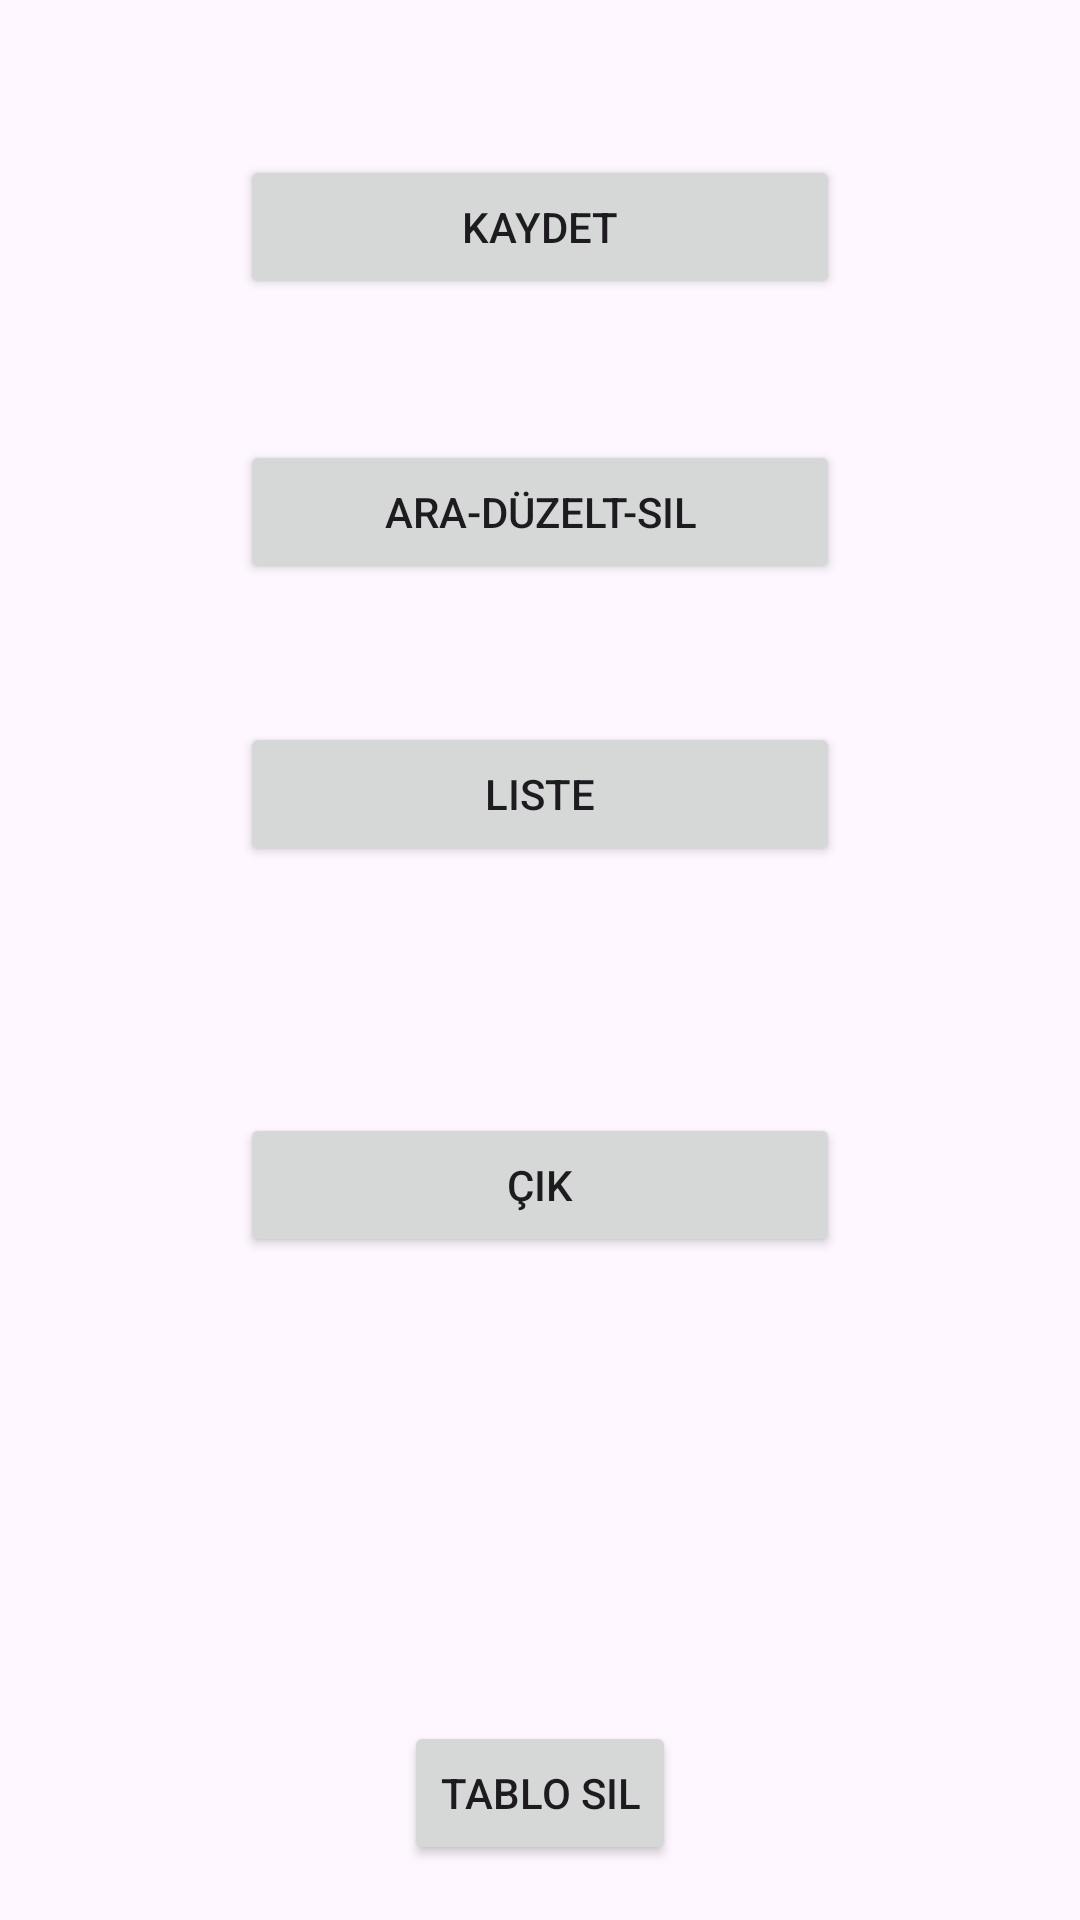

Write the Android layout XML for this screen, with the resource values it uses.
<!-- AndroidManifest.xml: application theme Theme.KitapVeritabani -->
<!-- res/layout/activity_main.xml -->
<?xml version="1.0" encoding="utf-8"?>
<androidx.constraintlayout.widget.ConstraintLayout xmlns:android="http://schemas.android.com/apk/res/android"
    xmlns:app="http://schemas.android.com/apk/res-auto"
    xmlns:tools="http://schemas.android.com/tools"
    android:layout_width="match_parent"
    android:layout_height="match_parent"
    tools:context=".MainActivity">

    <Button
        android:id="@+id/btnKaydet"
        android:layout_width="200dp"
        android:layout_height="wrap_content"
        android:layout_marginBottom="8dp"
        android:layout_marginLeft="8dp"
        android:layout_marginRight="7dp"
        android:layout_marginTop="8dp"
        android:text="Kaydet"
        app:layout_constraintBottom_toBottomOf="parent"
        app:layout_constraintHorizontal_bias="0.497"
        app:layout_constraintLeft_toLeftOf="parent"
        app:layout_constraintRight_toRightOf="parent"
        app:layout_constraintTop_toTopOf="parent"
        app:layout_constraintVertical_bias="0.076" />

    <Button
        android:id="@+id/btnAraDüzeltSil"
        android:layout_width="200dp"
        android:layout_height="wrap_content"
        android:layout_marginBottom="8dp"
        android:layout_marginLeft="8dp"
        android:layout_marginRight="7dp"
        android:layout_marginTop="8dp"
        android:text="Ara-Düzelt-Sil"
        app:layout_constraintBottom_toBottomOf="parent"
        app:layout_constraintHorizontal_bias="0.497"
        app:layout_constraintLeft_toLeftOf="parent"
        app:layout_constraintRight_toRightOf="parent"
        app:layout_constraintTop_toTopOf="parent"
        app:layout_constraintVertical_bias="0.241" />

    <Button
        android:id="@+id/btnListe"
        android:layout_width="200dp"
        android:layout_height="wrap_content"
        android:layout_marginBottom="8dp"
        android:layout_marginLeft="8dp"
        android:layout_marginRight="7dp"
        android:layout_marginTop="8dp"
        android:text="Liste"
        app:layout_constraintBottom_toBottomOf="parent"
        app:layout_constraintLeft_toLeftOf="parent"
        app:layout_constraintRight_toRightOf="parent"
        app:layout_constraintTop_toTopOf="parent"
        app:layout_constraintVertical_bias="0.404"
        app:layout_constraintHorizontal_bias="0.497" />

    <Button
        android:id="@+id/btnÇık"
        android:layout_width="200dp"
        android:layout_height="wrap_content"
        android:layout_marginBottom="8dp"
        android:layout_marginLeft="8dp"
        android:layout_marginRight="7dp"
        android:layout_marginTop="8dp"
        android:text="Çık"
        app:layout_constraintBottom_toBottomOf="parent"
        app:layout_constraintHorizontal_bias="0.497"
        app:layout_constraintLeft_toLeftOf="parent"
        app:layout_constraintRight_toRightOf="parent"
        app:layout_constraintTop_toTopOf="parent"
        app:layout_constraintVertical_bias="0.63" />

    <Button
        android:id="@+id/buttontablosil"
        android:layout_width="wrap_content"
        android:layout_height="wrap_content"
        android:text="Tablo Sil"
        android:layout_marginRight="8dp"
        app:layout_constraintRight_toRightOf="parent"
        android:layout_marginLeft="8dp"
        app:layout_constraintLeft_toLeftOf="parent"
        app:layout_constraintTop_toTopOf="parent"
        android:layout_marginTop="8dp"
        app:layout_constraintBottom_toBottomOf="parent"
        android:layout_marginBottom="8dp"
        app:layout_constraintVertical_bias="0.982" />

</androidx.constraintlayout.widget.ConstraintLayout>
<!-- resources referenced by this layout -->
<resources>
  <style name="Theme.KitapVeritabani" parent="Base.Theme.KitapVeritabani" />
  <style name="Base.Theme.KitapVeritabani" parent="Theme.Material3.DayNight.NoActionBar">
          
          
      </style>
</resources>
